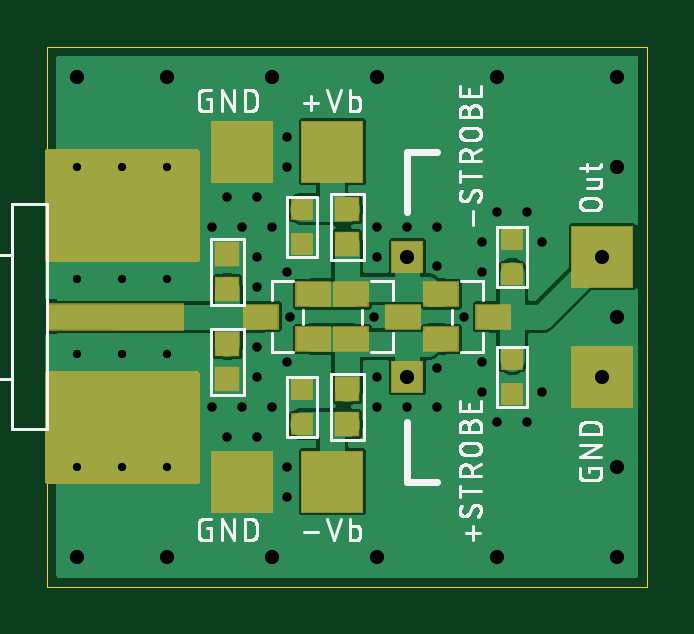
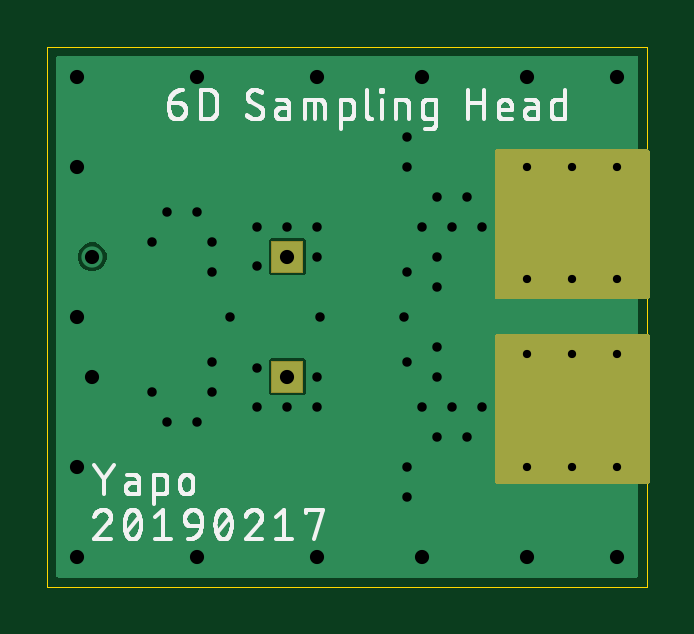
Circuit board: 10 layer files. Board 25.4 x 22.9 mm.
- paste: 6D_sampling_head.bcream.ger (219 bytes)
- outline: 6D_sampling_head.boardoutline.ger (232 bytes)
- bottom_copper: 6D_sampling_head.bottomlayer.ger (5437 bytes)
- bottom_silk: 6D_sampling_head.bottomsilkscreen.ger (46695 bytes)
- bottom_mask: 6D_sampling_head.bottomsoldermask.ger (3606 bytes)
- drill: 6D_sampling_head.drills.xln (1062 bytes)
- paste: 6D_sampling_head.tcream.ger (1039 bytes)
- top_copper: 6D_sampling_head.toplayer.ger (33445 bytes)
- top_silk: 6D_sampling_head.topsilkscreen.ger (40073 bytes)
- top_mask: 6D_sampling_head.topsoldermask.ger (4450 bytes)

=== paste: 6D_sampling_head.bcream.ger ===
G04 EAGLE Gerber RS-274X export*
G75*
%MOMM*%
%FSLAX34Y34*%
%LPD*%
%INBottom Solder Paste*%
%IPPOS*%
%AMOC8*
5,1,8,0,0,1.08239X$1,22.5*%
G01*
%ADD10R,1.270000X1.270000*%


D10*
X152400Y88900D03*
X152400Y139700D03*
M02*

=== outline: 6D_sampling_head.boardoutline.ger ===
G04 EAGLE Gerber RS-274X export*
G75*
%MOMM*%
%FSLAX34Y34*%
%LPD*%
%INBoard Outline*%
%IPPOS*%
%AMOC8*
5,1,8,0,0,1.08239X$1,22.5*%
G01*
%ADD10C,0.000000*%


D10*
X0Y0D02*
X254000Y0D01*
X254000Y228600D01*
X0Y228600D01*
X0Y0D01*
M02*

=== bottom_copper: 6D_sampling_head.bottomlayer.ger ===
G04 EAGLE Gerber RS-274X export*
G75*
%MOMM*%
%FSLAX34Y34*%
%LPD*%
%INBottom Copper Layer*%
%IPPOS*%
%AMOC8*
5,1,8,0,0,1.08239X$1,22.5*%
G01*
%ADD10C,0.604000*%
%ADD11R,1.270000X1.270000*%
%ADD12C,0.900000*%
%ADD13C,0.654000*%

G36*
X249448Y3814D02*
X249448Y3814D01*
X249467Y3812D01*
X249569Y3834D01*
X249671Y3850D01*
X249688Y3860D01*
X249708Y3864D01*
X249797Y3917D01*
X249888Y3966D01*
X249902Y3980D01*
X249919Y3990D01*
X249986Y4069D01*
X250058Y4144D01*
X250066Y4162D01*
X250079Y4177D01*
X250118Y4273D01*
X250161Y4367D01*
X250163Y4387D01*
X250171Y4405D01*
X250189Y4572D01*
X250189Y224028D01*
X250186Y224048D01*
X250188Y224067D01*
X250166Y224169D01*
X250150Y224271D01*
X250140Y224288D01*
X250136Y224308D01*
X250083Y224397D01*
X250034Y224488D01*
X250020Y224502D01*
X250010Y224519D01*
X249931Y224586D01*
X249856Y224658D01*
X249838Y224666D01*
X249823Y224679D01*
X249727Y224718D01*
X249633Y224761D01*
X249613Y224763D01*
X249595Y224771D01*
X249428Y224789D01*
X4572Y224789D01*
X4552Y224786D01*
X4533Y224788D01*
X4431Y224766D01*
X4329Y224750D01*
X4312Y224740D01*
X4292Y224736D01*
X4203Y224683D01*
X4112Y224634D01*
X4098Y224620D01*
X4081Y224610D01*
X4014Y224531D01*
X3942Y224456D01*
X3934Y224438D01*
X3921Y224423D01*
X3882Y224327D01*
X3839Y224233D01*
X3837Y224213D01*
X3829Y224195D01*
X3811Y224028D01*
X3811Y185165D01*
X0Y185165D01*
X-58Y185157D01*
X-116Y185159D01*
X-198Y185137D01*
X-282Y185125D01*
X-335Y185102D01*
X-391Y185087D01*
X-464Y185044D01*
X-541Y185009D01*
X-586Y184971D01*
X-636Y184942D01*
X-694Y184880D01*
X-758Y184826D01*
X-790Y184777D01*
X-830Y184734D01*
X-869Y184659D01*
X-916Y184589D01*
X-933Y184533D01*
X-960Y184481D01*
X-971Y184413D01*
X-1001Y184318D01*
X-1004Y184218D01*
X-1015Y184150D01*
X-1015Y122555D01*
X-1007Y122497D01*
X-1009Y122439D01*
X-987Y122357D01*
X-975Y122274D01*
X-952Y122220D01*
X-937Y122164D01*
X-894Y122091D01*
X-859Y122014D01*
X-821Y121969D01*
X-792Y121919D01*
X-730Y121861D01*
X-676Y121797D01*
X-627Y121765D01*
X-584Y121725D01*
X-509Y121686D01*
X-439Y121640D01*
X-383Y121622D01*
X-331Y121595D01*
X-263Y121584D01*
X-168Y121554D01*
X-68Y121551D01*
X0Y121540D01*
X3811Y121540D01*
X3811Y107060D01*
X0Y107060D01*
X-58Y107052D01*
X-116Y107054D01*
X-198Y107032D01*
X-282Y107020D01*
X-335Y106997D01*
X-391Y106982D01*
X-464Y106939D01*
X-541Y106904D01*
X-586Y106866D01*
X-636Y106837D01*
X-694Y106775D01*
X-758Y106721D01*
X-790Y106672D01*
X-830Y106629D01*
X-869Y106554D01*
X-916Y106484D01*
X-933Y106428D01*
X-960Y106376D01*
X-971Y106308D01*
X-1001Y106213D01*
X-1004Y106113D01*
X-1015Y106045D01*
X-1015Y44450D01*
X-1007Y44392D01*
X-1009Y44334D01*
X-987Y44252D01*
X-975Y44169D01*
X-952Y44115D01*
X-937Y44059D01*
X-894Y43986D01*
X-859Y43909D01*
X-821Y43864D01*
X-792Y43814D01*
X-730Y43756D01*
X-676Y43692D01*
X-627Y43660D01*
X-584Y43620D01*
X-509Y43581D01*
X-439Y43535D01*
X-383Y43517D01*
X-331Y43490D01*
X-263Y43479D01*
X-168Y43449D01*
X-68Y43446D01*
X0Y43435D01*
X3811Y43435D01*
X3811Y4572D01*
X3814Y4552D01*
X3812Y4533D01*
X3834Y4431D01*
X3850Y4329D01*
X3860Y4312D01*
X3864Y4292D01*
X3917Y4203D01*
X3966Y4112D01*
X3980Y4098D01*
X3990Y4081D01*
X4069Y4014D01*
X4144Y3942D01*
X4162Y3934D01*
X4177Y3921D01*
X4273Y3882D01*
X4367Y3839D01*
X4387Y3837D01*
X4405Y3829D01*
X4572Y3811D01*
X249428Y3811D01*
X249448Y3814D01*
G37*
%LPC*%
G36*
X145418Y131825D02*
X145418Y131825D01*
X144525Y132718D01*
X144525Y146682D01*
X145418Y147575D01*
X159382Y147575D01*
X160275Y146682D01*
X160275Y132718D01*
X159382Y131825D01*
X145418Y131825D01*
G37*
%LPD*%
%LPC*%
G36*
X145418Y81025D02*
X145418Y81025D01*
X144525Y81918D01*
X144525Y95882D01*
X145418Y96775D01*
X159382Y96775D01*
X160275Y95882D01*
X160275Y81918D01*
X159382Y81025D01*
X145418Y81025D01*
G37*
%LPD*%
%LPC*%
G36*
X233752Y133675D02*
X233752Y133675D01*
X231537Y134592D01*
X229842Y136287D01*
X228925Y138502D01*
X228925Y140898D01*
X229842Y143113D01*
X231537Y144808D01*
X233752Y145725D01*
X236148Y145725D01*
X238363Y144808D01*
X240058Y143113D01*
X240975Y140898D01*
X240975Y138502D01*
X240058Y136287D01*
X238363Y134592D01*
X236148Y133675D01*
X233752Y133675D01*
G37*
%LPD*%
D10*
X12700Y98425D03*
X31750Y98425D03*
X50800Y98425D03*
X31750Y130175D03*
X12700Y130175D03*
X50800Y130175D03*
X50800Y50800D03*
X31750Y50800D03*
X12700Y50800D03*
X50800Y177800D03*
X31750Y177800D03*
X12700Y177800D03*
D11*
X152400Y88900D03*
X152400Y139700D03*
D12*
X12700Y12700D03*
X241300Y12700D03*
X241300Y215900D03*
X12700Y215900D03*
X190500Y215900D03*
X190500Y12700D03*
X139700Y12700D03*
X95250Y12700D03*
X50800Y12700D03*
X50800Y215900D03*
X139700Y215900D03*
X95250Y215900D03*
X241300Y114300D03*
D13*
X69850Y152400D03*
X82550Y152400D03*
X69850Y76200D03*
X82550Y76200D03*
X88900Y88900D03*
X88900Y139700D03*
X88900Y127000D03*
X88900Y101600D03*
X138430Y114300D03*
X139700Y139700D03*
X139700Y88900D03*
X165100Y135890D03*
X165100Y92710D03*
X139700Y152400D03*
X165100Y152400D03*
X152400Y152400D03*
X139700Y76200D03*
X152400Y76200D03*
X101600Y133350D03*
X101600Y95250D03*
X95250Y76200D03*
X95250Y152400D03*
X101600Y190500D03*
X101600Y177800D03*
X101600Y50800D03*
X101600Y38100D03*
X76200Y63500D03*
X88900Y63500D03*
X76200Y165100D03*
X88900Y165100D03*
X184150Y133350D03*
X184150Y95250D03*
X165100Y76200D03*
X190500Y158750D03*
X203200Y158750D03*
X209550Y146050D03*
X184150Y146050D03*
X190500Y69850D03*
X203200Y69850D03*
X209550Y82550D03*
X184150Y82550D03*
D12*
X234950Y88900D03*
X241300Y177800D03*
X241300Y50800D03*
D13*
X102870Y114300D03*
X176530Y114300D03*
D12*
X152400Y88900D03*
X152400Y139700D03*
X234950Y139700D03*
M02*

=== bottom_silk: 6D_sampling_head.bottomsilkscreen.ger (46695 bytes, source omitted) ===
=== bottom_mask: 6D_sampling_head.bottomsoldermask.ger ===
G04 EAGLE Gerber RS-274X export*
G75*
%MOMM*%
%FSLAX34Y34*%
%LPD*%
%INBottom Solder Mask*%
%IPPOS*%
%AMOC8*
5,1,8,0,0,1.08239X$1,22.5*%
G01*
%ADD10C,0.731000*%
%ADD11R,1.397000X1.397000*%

G36*
X63558Y121548D02*
X63558Y121548D01*
X63616Y121546D01*
X63698Y121568D01*
X63782Y121580D01*
X63835Y121604D01*
X63891Y121618D01*
X63964Y121661D01*
X64041Y121696D01*
X64086Y121734D01*
X64136Y121764D01*
X64194Y121825D01*
X64258Y121880D01*
X64290Y121928D01*
X64330Y121971D01*
X64369Y122046D01*
X64416Y122116D01*
X64433Y122172D01*
X64460Y122224D01*
X64471Y122292D01*
X64501Y122387D01*
X64504Y122487D01*
X64515Y122555D01*
X64515Y184150D01*
X64507Y184208D01*
X64509Y184266D01*
X64487Y184348D01*
X64475Y184432D01*
X64452Y184485D01*
X64437Y184541D01*
X64394Y184614D01*
X64359Y184691D01*
X64321Y184736D01*
X64292Y184786D01*
X64230Y184844D01*
X64176Y184908D01*
X64127Y184940D01*
X64084Y184980D01*
X64009Y185019D01*
X63939Y185066D01*
X63883Y185083D01*
X63831Y185110D01*
X63763Y185121D01*
X63668Y185151D01*
X63568Y185154D01*
X63500Y185165D01*
X0Y185165D01*
X-58Y185157D01*
X-116Y185159D01*
X-198Y185137D01*
X-282Y185125D01*
X-335Y185102D01*
X-391Y185087D01*
X-464Y185044D01*
X-541Y185009D01*
X-586Y184971D01*
X-636Y184942D01*
X-694Y184880D01*
X-758Y184826D01*
X-790Y184777D01*
X-830Y184734D01*
X-869Y184659D01*
X-916Y184589D01*
X-933Y184533D01*
X-960Y184481D01*
X-971Y184413D01*
X-1001Y184318D01*
X-1004Y184218D01*
X-1015Y184150D01*
X-1015Y122555D01*
X-1007Y122497D01*
X-1009Y122439D01*
X-987Y122357D01*
X-975Y122274D01*
X-952Y122220D01*
X-937Y122164D01*
X-894Y122091D01*
X-859Y122014D01*
X-821Y121969D01*
X-792Y121919D01*
X-730Y121861D01*
X-676Y121797D01*
X-627Y121765D01*
X-584Y121725D01*
X-509Y121686D01*
X-439Y121640D01*
X-383Y121622D01*
X-331Y121595D01*
X-263Y121584D01*
X-168Y121554D01*
X-68Y121551D01*
X0Y121540D01*
X63500Y121540D01*
X63558Y121548D01*
G37*
G36*
X63558Y43443D02*
X63558Y43443D01*
X63616Y43441D01*
X63698Y43463D01*
X63782Y43475D01*
X63835Y43499D01*
X63891Y43513D01*
X63964Y43556D01*
X64041Y43591D01*
X64086Y43629D01*
X64136Y43659D01*
X64194Y43720D01*
X64258Y43775D01*
X64290Y43823D01*
X64330Y43866D01*
X64369Y43941D01*
X64416Y44011D01*
X64433Y44067D01*
X64460Y44119D01*
X64471Y44187D01*
X64501Y44282D01*
X64504Y44382D01*
X64515Y44450D01*
X64515Y106045D01*
X64507Y106103D01*
X64509Y106161D01*
X64487Y106243D01*
X64475Y106327D01*
X64452Y106380D01*
X64437Y106436D01*
X64394Y106509D01*
X64359Y106586D01*
X64321Y106631D01*
X64292Y106681D01*
X64230Y106739D01*
X64176Y106803D01*
X64127Y106835D01*
X64084Y106875D01*
X64009Y106914D01*
X63939Y106961D01*
X63883Y106978D01*
X63831Y107005D01*
X63763Y107016D01*
X63668Y107046D01*
X63568Y107049D01*
X63500Y107060D01*
X0Y107060D01*
X-58Y107052D01*
X-116Y107054D01*
X-198Y107032D01*
X-282Y107020D01*
X-335Y106997D01*
X-391Y106982D01*
X-464Y106939D01*
X-541Y106904D01*
X-586Y106866D01*
X-636Y106837D01*
X-694Y106775D01*
X-758Y106721D01*
X-790Y106672D01*
X-830Y106629D01*
X-869Y106554D01*
X-916Y106484D01*
X-933Y106428D01*
X-960Y106376D01*
X-971Y106308D01*
X-1001Y106213D01*
X-1004Y106113D01*
X-1015Y106045D01*
X-1015Y44450D01*
X-1007Y44392D01*
X-1009Y44334D01*
X-987Y44252D01*
X-975Y44169D01*
X-952Y44115D01*
X-937Y44059D01*
X-894Y43986D01*
X-859Y43909D01*
X-821Y43864D01*
X-792Y43814D01*
X-730Y43756D01*
X-676Y43692D01*
X-627Y43660D01*
X-584Y43620D01*
X-509Y43581D01*
X-439Y43535D01*
X-383Y43517D01*
X-331Y43490D01*
X-263Y43479D01*
X-168Y43449D01*
X-68Y43446D01*
X0Y43435D01*
X63500Y43435D01*
X63558Y43443D01*
G37*
D10*
X50800Y50800D03*
X31750Y50800D03*
X12700Y50800D03*
X50800Y177800D03*
X31750Y177800D03*
X12700Y177800D03*
D11*
X152400Y88900D03*
X152400Y139700D03*
M02*

=== drill: 6D_sampling_head.drills.xln ===
M48
;GenerationSoftware,Autodesk,EAGLE,9.2.2*%
;CreationDate,2019-02-17T17:25:17Z*%
FMAT,2
ICI,OFF
METRIC,TZ,000.000
T4C0.350
T3C0.400
T2C0.600
%
G90
M71
T2
X24130Y17780
X1270Y1270
X23495Y8890
X24130Y5080
X15240Y8890
X15240Y13970
X23495Y13970
X24130Y11430
X9525Y21590
X13970Y21590
X5080Y1270
X24130Y1270
X24130Y21590
X1270Y21590
X19050Y21590
X5080Y21590
X13970Y1270
X9525Y1270
X19050Y1270
T3
X20955Y14605
X10160Y3810
X7620Y6350
X8890Y6350
X7620Y16510
X8890Y16510
X18415Y13335
X18415Y9525
X16510Y7620
X19050Y15875
X20320Y15875
X18415Y14605
X19050Y6985
X20320Y6985
X20955Y8255
X18415Y8255
X10160Y5080
X10287Y11430
X17653Y11430
X10160Y19050
X6985Y15240
X8255Y15240
X6985Y7620
X8255Y7620
X8890Y8890
X8890Y13970
X8890Y12700
X8890Y10160
X13843Y11430
X13970Y13970
X13970Y8890
X16510Y9271
X16510Y13589
X10160Y17780
X9525Y15240
X9525Y7620
X10160Y9525
X10160Y13335
X15240Y7620
X13970Y7620
X15240Y15240
X16510Y15240
X13970Y15240
T4
X1270Y17780
X3175Y17780
X5080Y17780
X1270Y5080
X3175Y5080
X5080Y5080
X5080Y13017
X1270Y13017
X3175Y13017
X5080Y9843
X3175Y9843
X1270Y9843
M30
=== paste: 6D_sampling_head.tcream.ger ===
G04 EAGLE Gerber RS-274X export*
G75*
%MOMM*%
%FSLAX34Y34*%
%LPD*%
%INTop Solder Paste*%
%IPPOS*%
%AMOC8*
5,1,8,0,0,1.08239X$1,22.5*%
G01*
%ADD10R,0.800000X0.800000*%
%ADD11R,1.400000X1.000000*%
%ADD12R,5.715000X1.041400*%
%ADD13R,6.350000X2.540000*%
%ADD14R,0.950000X0.950000*%
%ADD15R,1.270000X1.270000*%
%ADD16R,2.540000X2.540000*%


D10*
X107950Y83700D03*
X107950Y68700D03*
X196850Y132200D03*
X196850Y147200D03*
X107950Y144900D03*
X107950Y159900D03*
X196850Y81400D03*
X196850Y96400D03*
D11*
X112600Y104800D03*
X112600Y123800D03*
X90600Y114300D03*
X166800Y123800D03*
X166800Y104800D03*
X188800Y114300D03*
X128700Y123800D03*
X128700Y104800D03*
X150700Y114300D03*
D12*
X28750Y114300D03*
D13*
X31750Y155575D03*
X31750Y73025D03*
D14*
X76200Y88000D03*
X76200Y102500D03*
X76200Y126100D03*
X76200Y140600D03*
X127000Y68950D03*
X127000Y83450D03*
X127000Y145150D03*
X127000Y159650D03*
D15*
X152400Y88900D03*
X152400Y139700D03*
D16*
X234950Y139700D03*
X234950Y88900D03*
X120650Y44450D03*
X120650Y184150D03*
X82550Y184150D03*
X82550Y44450D03*
M02*

=== top_copper: 6D_sampling_head.toplayer.ger (33445 bytes, source omitted) ===
=== top_silk: 6D_sampling_head.topsilkscreen.ger (40073 bytes, source omitted) ===
=== top_mask: 6D_sampling_head.topsoldermask.ger ===
G04 EAGLE Gerber RS-274X export*
G75*
%MOMM*%
%FSLAX34Y34*%
%LPD*%
%INTop Solder Mask*%
%IPPOS*%
%AMOC8*
5,1,8,0,0,1.08239X$1,22.5*%
G01*
%ADD10R,0.927000X0.927000*%
%ADD11R,1.527000X1.127000*%
%ADD12R,5.842000X1.168400*%
%ADD13R,6.477000X2.667000*%
%ADD14C,0.731000*%
%ADD15R,1.077000X1.077000*%
%ADD16R,1.397000X1.397000*%
%ADD17R,2.667000X2.667000*%

G36*
X63558Y137423D02*
X63558Y137423D01*
X63616Y137421D01*
X63698Y137443D01*
X63782Y137455D01*
X63835Y137479D01*
X63891Y137493D01*
X63964Y137536D01*
X64041Y137571D01*
X64086Y137609D01*
X64136Y137639D01*
X64194Y137700D01*
X64258Y137755D01*
X64290Y137803D01*
X64330Y137846D01*
X64369Y137921D01*
X64416Y137991D01*
X64433Y138047D01*
X64460Y138099D01*
X64471Y138167D01*
X64501Y138262D01*
X64504Y138362D01*
X64515Y138430D01*
X64515Y184150D01*
X64508Y184203D01*
X64509Y184233D01*
X64508Y184236D01*
X64509Y184266D01*
X64487Y184348D01*
X64475Y184432D01*
X64452Y184485D01*
X64437Y184541D01*
X64394Y184614D01*
X64359Y184691D01*
X64321Y184736D01*
X64292Y184786D01*
X64230Y184844D01*
X64176Y184908D01*
X64127Y184940D01*
X64084Y184980D01*
X64009Y185019D01*
X63939Y185066D01*
X63883Y185083D01*
X63831Y185110D01*
X63763Y185121D01*
X63668Y185151D01*
X63568Y185154D01*
X63500Y185165D01*
X0Y185165D01*
X-58Y185157D01*
X-116Y185159D01*
X-198Y185137D01*
X-282Y185125D01*
X-335Y185102D01*
X-391Y185087D01*
X-464Y185044D01*
X-541Y185009D01*
X-586Y184971D01*
X-636Y184942D01*
X-694Y184880D01*
X-758Y184826D01*
X-790Y184777D01*
X-830Y184734D01*
X-869Y184659D01*
X-916Y184589D01*
X-933Y184533D01*
X-960Y184481D01*
X-971Y184413D01*
X-1001Y184318D01*
X-1004Y184218D01*
X-1015Y184150D01*
X-1015Y138430D01*
X-1007Y138372D01*
X-1009Y138314D01*
X-987Y138232D01*
X-975Y138149D01*
X-952Y138095D01*
X-937Y138039D01*
X-894Y137966D01*
X-859Y137889D01*
X-821Y137844D01*
X-792Y137794D01*
X-730Y137736D01*
X-676Y137672D01*
X-627Y137640D01*
X-584Y137600D01*
X-509Y137561D01*
X-439Y137515D01*
X-383Y137497D01*
X-331Y137470D01*
X-263Y137459D01*
X-168Y137429D01*
X-68Y137426D01*
X0Y137415D01*
X63500Y137415D01*
X63558Y137423D01*
G37*
G36*
X63558Y43443D02*
X63558Y43443D01*
X63616Y43441D01*
X63698Y43463D01*
X63782Y43475D01*
X63835Y43499D01*
X63891Y43513D01*
X63964Y43556D01*
X64041Y43591D01*
X64086Y43629D01*
X64136Y43659D01*
X64194Y43720D01*
X64258Y43775D01*
X64290Y43823D01*
X64330Y43866D01*
X64369Y43941D01*
X64416Y44011D01*
X64433Y44067D01*
X64460Y44119D01*
X64471Y44187D01*
X64501Y44282D01*
X64504Y44382D01*
X64515Y44450D01*
X64515Y90170D01*
X64508Y90223D01*
X64509Y90253D01*
X64508Y90256D01*
X64509Y90286D01*
X64487Y90368D01*
X64475Y90452D01*
X64452Y90505D01*
X64437Y90561D01*
X64394Y90634D01*
X64359Y90711D01*
X64321Y90756D01*
X64292Y90806D01*
X64230Y90864D01*
X64176Y90928D01*
X64127Y90960D01*
X64084Y91000D01*
X64009Y91039D01*
X63939Y91086D01*
X63883Y91103D01*
X63831Y91130D01*
X63763Y91141D01*
X63668Y91171D01*
X63568Y91174D01*
X63500Y91185D01*
X0Y91185D01*
X-58Y91177D01*
X-116Y91179D01*
X-198Y91157D01*
X-282Y91145D01*
X-335Y91122D01*
X-391Y91107D01*
X-464Y91064D01*
X-541Y91029D01*
X-586Y90991D01*
X-636Y90962D01*
X-694Y90900D01*
X-758Y90846D01*
X-790Y90797D01*
X-830Y90754D01*
X-869Y90679D01*
X-916Y90609D01*
X-933Y90553D01*
X-960Y90501D01*
X-971Y90433D01*
X-1001Y90338D01*
X-1004Y90238D01*
X-1015Y90170D01*
X-1015Y44450D01*
X-1007Y44392D01*
X-1009Y44334D01*
X-987Y44252D01*
X-975Y44169D01*
X-952Y44115D01*
X-937Y44059D01*
X-894Y43986D01*
X-859Y43909D01*
X-821Y43864D01*
X-792Y43814D01*
X-730Y43756D01*
X-676Y43692D01*
X-627Y43660D01*
X-584Y43620D01*
X-509Y43581D01*
X-439Y43535D01*
X-383Y43517D01*
X-331Y43490D01*
X-263Y43479D01*
X-168Y43449D01*
X-68Y43446D01*
X0Y43435D01*
X63500Y43435D01*
X63558Y43443D01*
G37*
D10*
X107950Y83700D03*
X107950Y68700D03*
X196850Y132200D03*
X196850Y147200D03*
X107950Y144900D03*
X107950Y159900D03*
X196850Y81400D03*
X196850Y96400D03*
D11*
X112600Y104800D03*
X112600Y123800D03*
X90600Y114300D03*
X166800Y123800D03*
X166800Y104800D03*
X188800Y114300D03*
X128700Y123800D03*
X128700Y104800D03*
X150700Y114300D03*
D12*
X28750Y114300D03*
D13*
X31750Y155575D03*
X31750Y73025D03*
D14*
X50800Y50800D03*
X31750Y50800D03*
X12700Y50800D03*
X50800Y177800D03*
X31750Y177800D03*
X12700Y177800D03*
D15*
X76200Y88000D03*
X76200Y102500D03*
X76200Y126100D03*
X76200Y140600D03*
X127000Y68950D03*
X127000Y83450D03*
X127000Y145150D03*
X127000Y159650D03*
D16*
X152400Y88900D03*
X152400Y139700D03*
D17*
X234950Y139700D03*
X234950Y88900D03*
X120650Y44450D03*
X120650Y184150D03*
X82550Y184150D03*
X82550Y44450D03*
M02*

